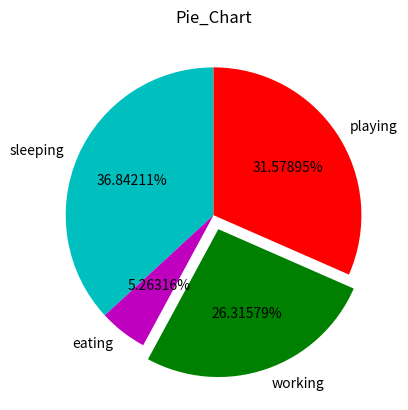

This figure's Python source:
##Pie_Chart

##import libraries
from matplotlib import pyplot as plt

#create lists
slices=[7,1,5,6]
activities=['sleeping','eating','working','playing']
cols=['c','m','g','r']

#plot pie chart
plt.pie(slices,
       labels=activities,
       colors=cols,
       startangle=90,
       explode=(0,0,0.1,0),
       autopct='%1.5f%%')
plt.title('Pie_Chart')
plt.show()
